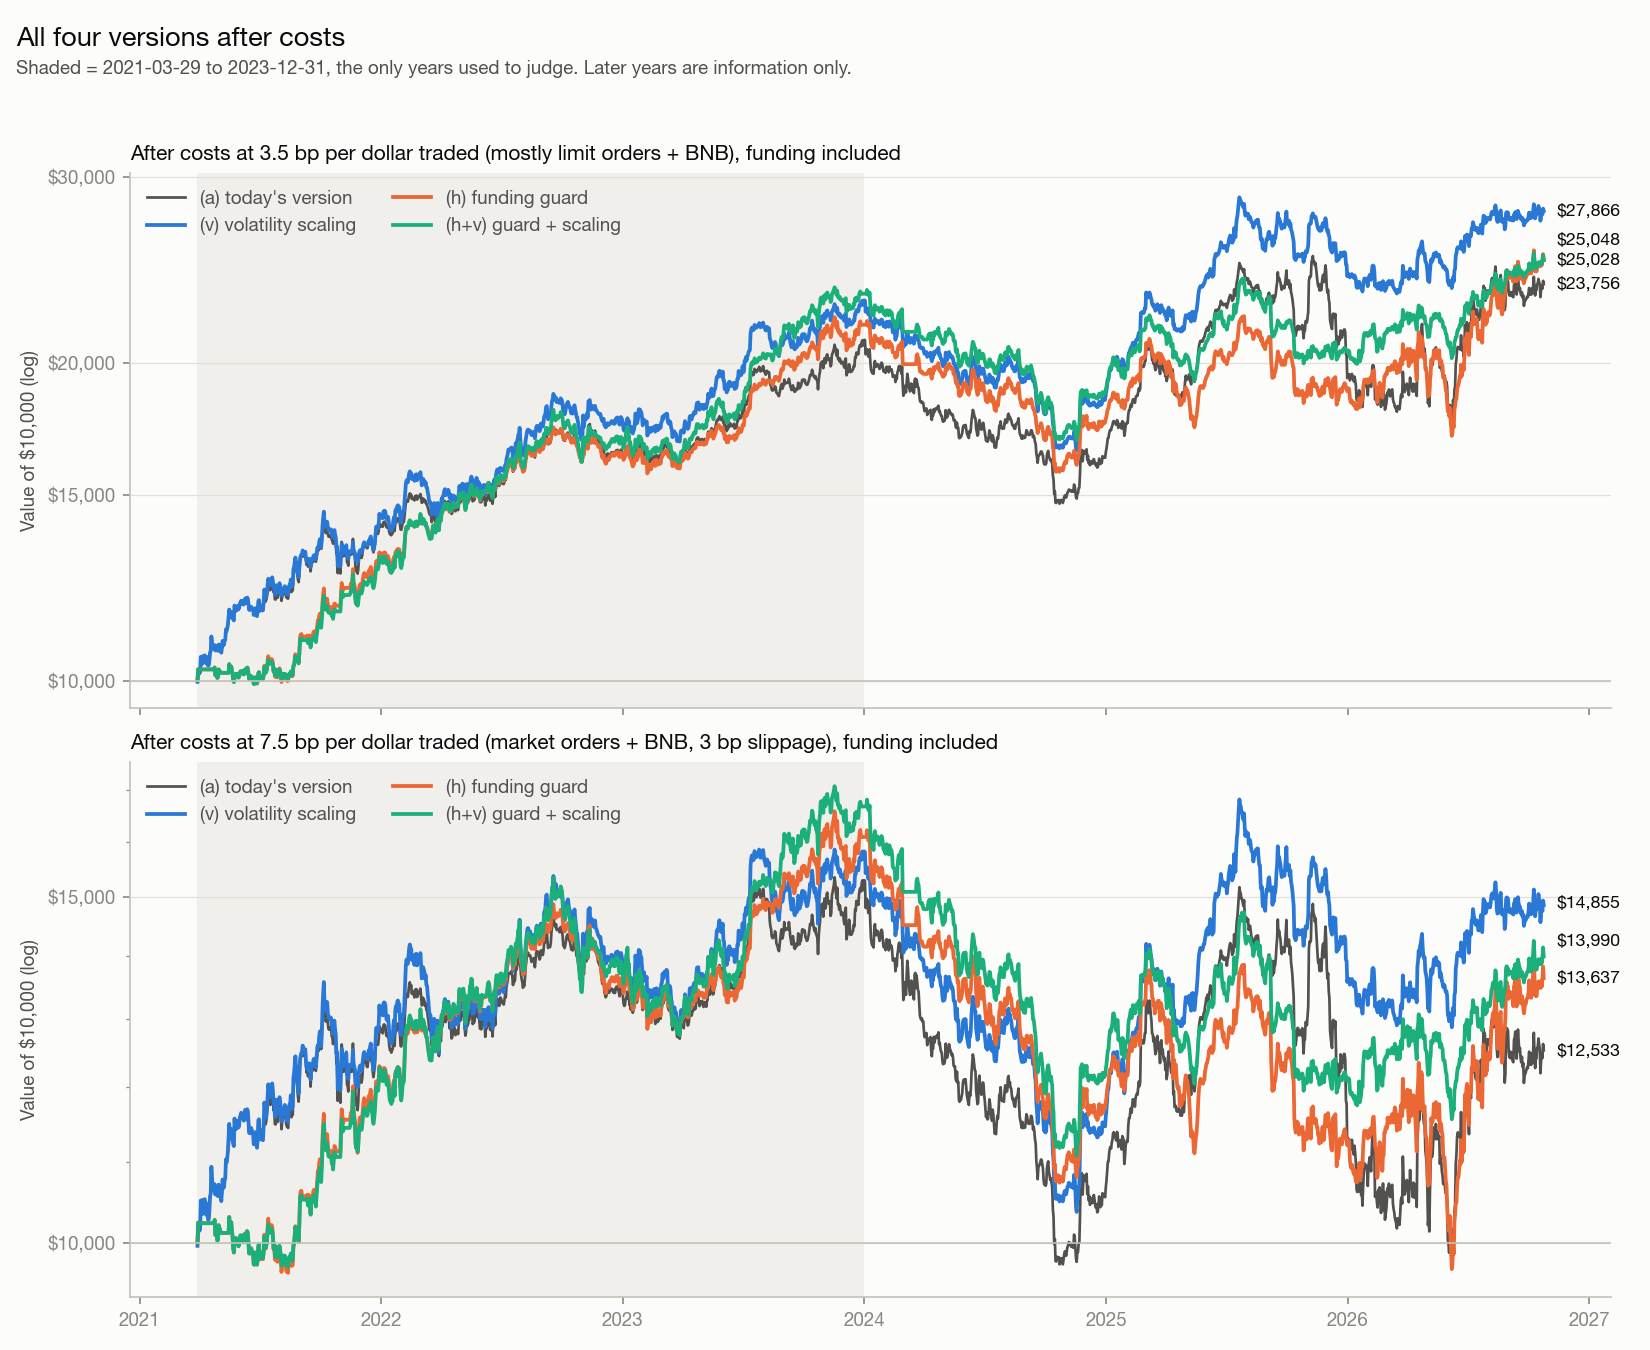

Values plotted in this chart, from the file beside it:
cost bp, version, a year %, Sharpe, worst drawdown %, $10,000 becomes
3.5, (a) today's version, 16.78, 0.8401, -30.07, 23756
3.5, (v) volatility scaling, 20.17, 1.121, -27.95, 27866
3.5, (h) funding guard, 17.88, 0.9729, -28.66, 25028
3.5, (h+v) guard + scaling, 17.89, 1.112, -28.36, 25048
7.5, (a) today's version, 4.13, 0.297, -36.43, 12533
7.5, (v) volatility scaling, 7.353, 0.4873, -34.57, 14855
7.5, (h) funding guard, 5.719, 0.3907, -41.48, 13637
7.5, (h+v) guard + scaling, 6.204, 0.457, -35.09, 13990
